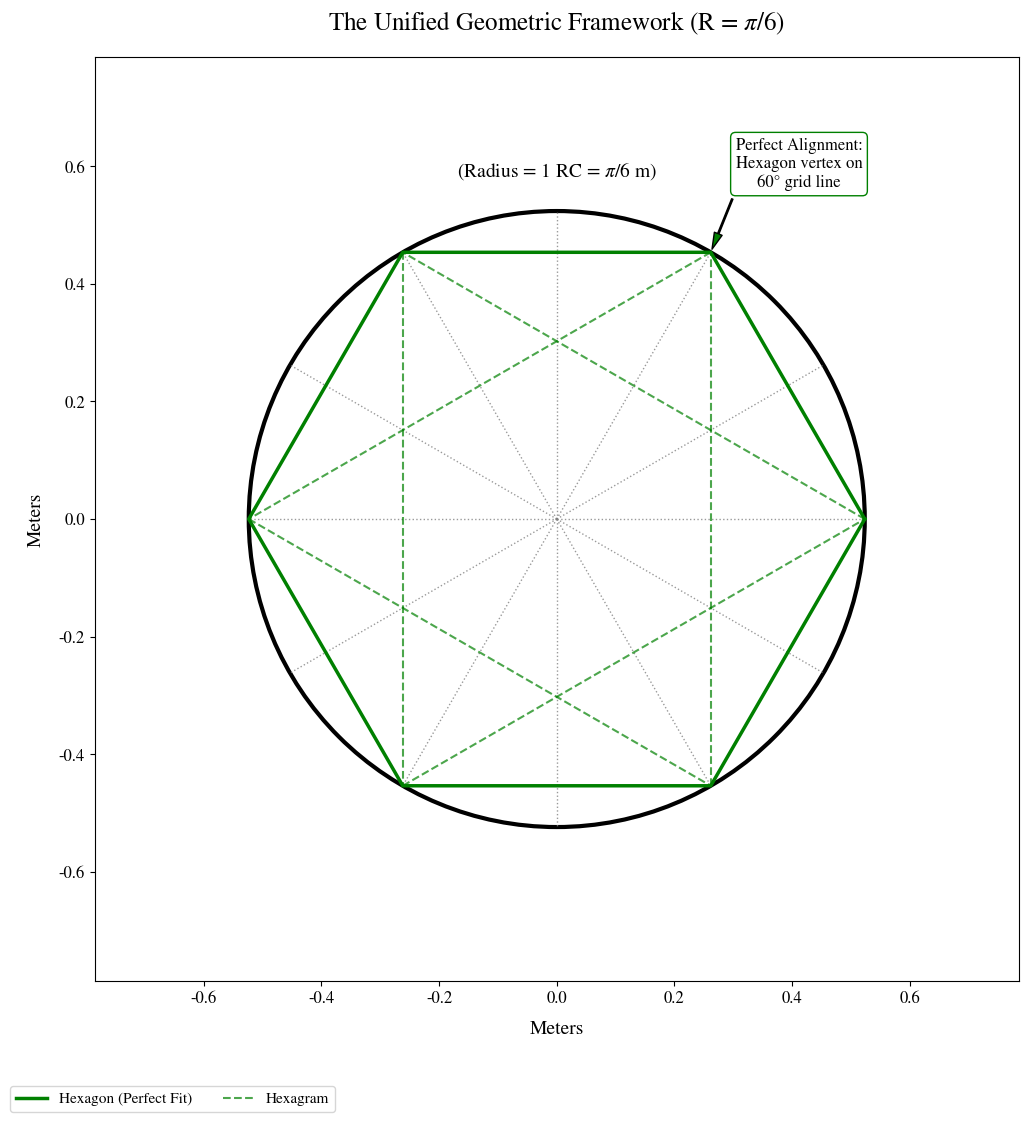

Source code (Python):
import numpy as np
import matplotlib.pyplot as plt
import matplotlib.patches as patches

# --- Setup for Consistent, Publication-Quality Fonts ---
plt.rcParams['font.family'] = 'serif'
plt.rcParams['font.serif'] = ['STIXGeneral', 'Times New Roman', 'DejaVu Serif']
plt.rcParams['mathtext.fontset'] = 'stix'
plt.rcParams['axes.titlesize'] = 18
plt.rcParams['axes.labelsize'] = 14
plt.rcParams['xtick.labelsize'] = 12
plt.rcParams['ytick.labelsize'] = 12
plt.rcParams['legend.fontsize'] = 11
plt.rcParams['figure.titlesize'] = 20

# --- Constants ---
R = np.pi / 6  # Royal Cubit Radius

# --- Create Figure ---
fig, ax = plt.subplots(figsize=(12, 12))
ax.set_title(r'The Unified Geometric Framework (R = $\pi/6$)', y=1.02)

# --- Layer 1: The Duodecimal Canvas ---
# Draw the 12 radial lines for the 30-degree divisions
for i in range(12):
    angle = i * np.pi / 6
    ax.plot([0, R * np.cos(angle)], [0, R * np.sin(angle)],
            color='gray', linestyle=':', lw=1, alpha=0.8)

# --- Layer 2: Hexagonal System (6-Fold Symmetry) ---
angles_h = np.linspace(0, 2 * np.pi, 7)[:-1]
x_h = R * np.cos(angles_h)
y_h = R * np.sin(angles_h)
# Hexagon
ax.plot(np.append(x_h, x_h[0]), np.append(y_h, y_h[0]),
        color='green', lw=2.5, label='Hexagon (Perfect Fit)')
# Hexagram (Star of David)
for i in range(6):
    ax.plot([x_h[i], x_h[(i + 2) % 6]], [y_h[i], y_h[(i + 2) % 6]],
            color='green', linestyle='--', lw=1.5, alpha=0.7, label='Hexagram' if i == 0 else "")


# --- Layer 3: Pentagonal System (5-Fold Symmetry) ---
angles_p = np.linspace(0, 2 * np.pi, 6)[:-1] + np.pi/10 # Offset to avoid vertex overlap
x_p = R * np.cos(angles_p)
y_p = R * np.sin(angles_p)
# Pentagon
# ax.plot(np.append(x_p, x_p[0]), np.append(y_p, y_p[0]),
#        color='blue', lw=2, label='Pentagon (Harmonious Fit)')
# Pentagram
#for i in range(5):
#    ax.plot([x_p[i], x_p[(i + 2) % 5]], [y_p[i], y_p[(i + 2) % 5]],
#            color='blue', linestyle='--', lw=1.5, alpha=0.7, label='Pentagram' if i == 0 else "")


# --- Layer 4: The Unifying Circle ---
ax.add_patch(patches.Circle((0, 0), R, fill=False, color='black', lw=3))
ax.text(0, R + 0.05, r'(Radius = 1 RC = $\pi/6$ m)',
        ha='center', va='bottom', fontsize=14)

# --- Strategic Annotations ---
# Annotation for Hexagon perfect fit
hex_vertex = (x_h[1], y_h[1]) # 60 degrees
ax.annotate('Perfect Alignment:\nHexagon vertex on\n60° grid line',
            xy=hex_vertex, xytext=(hex_vertex[0] + 0.15, hex_vertex[1] + 0.15),
            arrowprops=dict(facecolor='green', shrink=0.05, width=1, headwidth=6),
            ha='center', va='center', fontsize=12, bbox=dict(boxstyle="round,pad=0.3", fc="white", ec="green", lw=1))

# Annotation for Pentagon harmonious fit
# penta_vertex = (x_p[0], y_p[0]) # 36 degrees
# ax.annotate('Harmonious Fit:\nPentagon vertex\n(not aligned)',
#             xy=penta_vertex, xytext=(penta_vertex[0] + 0.2, penta_vertex[1] - 0.1),
#            arrowprops=dict(facecolor='blue', shrink=0.05, width=1, headwidth=6),
#            ha='center', va='center', fontsize=12, bbox=dict(boxstyle="round,pad=0.3", fc="white", ec="blue", lw=1))


# --- Final Plot Adjustments ---
ax.set_xlabel('Meters', fontsize=14, labelpad=10)
ax.set_ylabel('Meters', fontsize=14, labelpad=10)
ax.set_aspect('equal')
ax.grid(False) # Grid is replaced by the duodecimal lines
ax.legend(loc='lower left', bbox_to_anchor=(-0.1, -0.15), ncol=2)

# Set axis limits
lim = R * 1.5
ax.set_xlim(-lim, lim)
ax.set_ylim(-lim, lim)

plt.show()